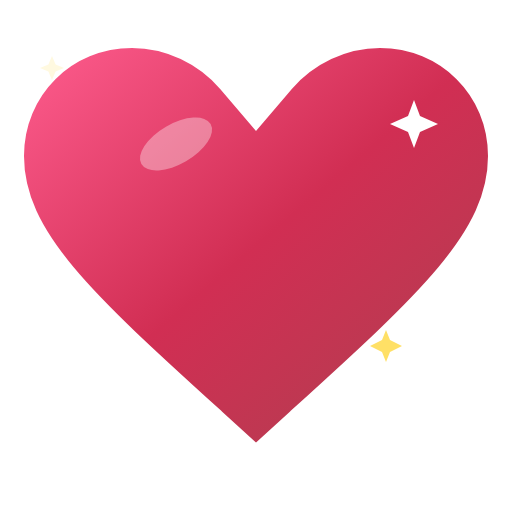
t = 0.00 s
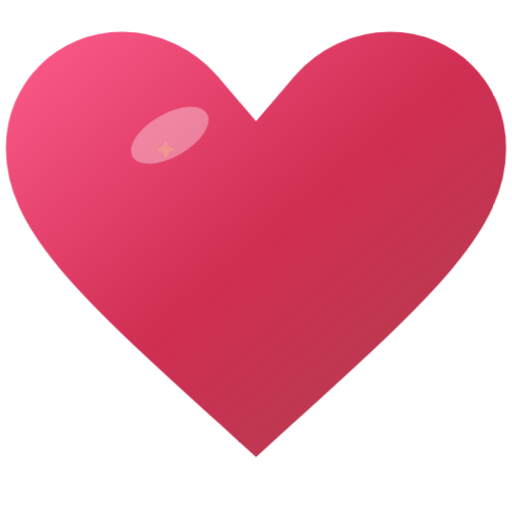
t = 0.80 s
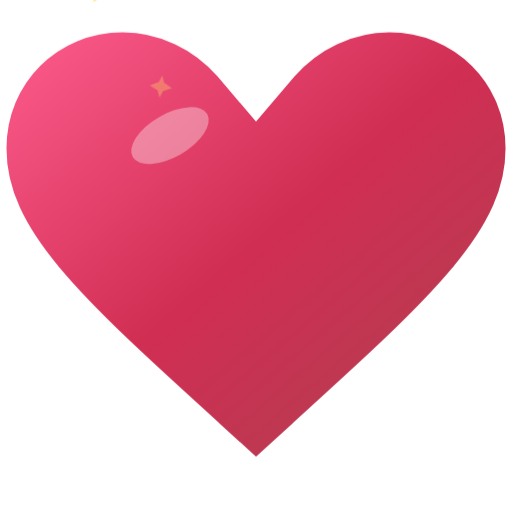
t = 1.05 s
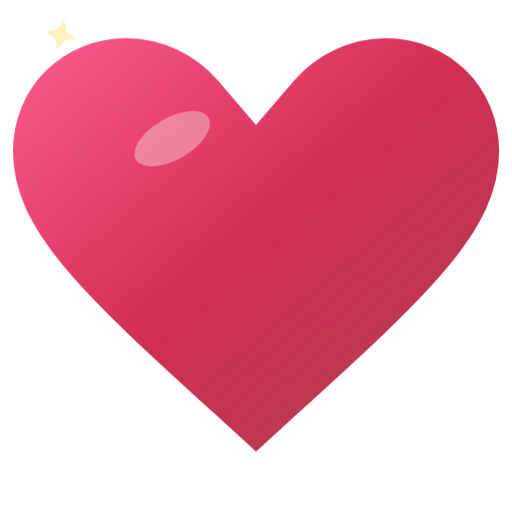
t = 1.30 s
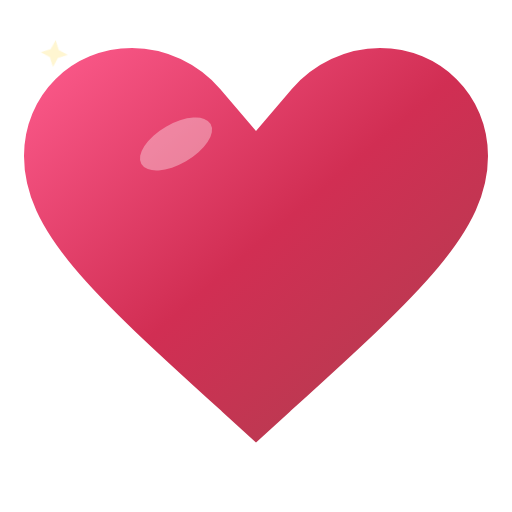
t = 1.80 s
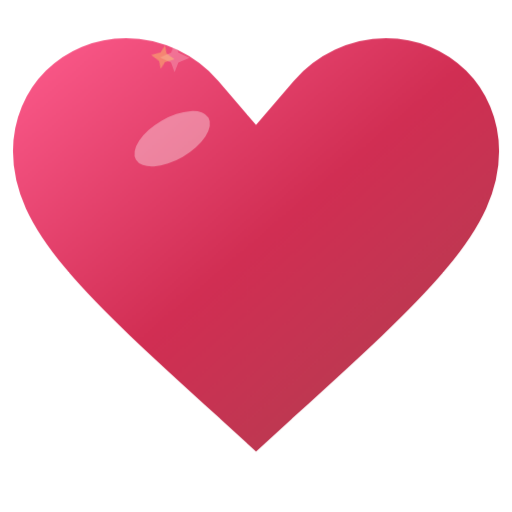
t = 2.30 s

The animated SVG that drew these frames (rendered in a browser with its animation timeline set to each time). Animation: 2 CSS @keyframes rules; one cycle of 2.80 s, repeats indefinitely.

<svg xmlns="http://www.w3.org/2000/svg" viewBox="0 0 256 256" width="100%" height="100%">
<style>
@keyframes heartPulse { 0%, 100% { transform: scale(1); } 50% { transform: scale(1.08); } }
@keyframes starTwinkle { 0%, 100% { opacity: 0.2; transform: scale(0.6) rotate(0deg); } 50% { opacity: 1; transform: scale(1.2) rotate(45deg); } }
.main-heart { animation: heartPulse 1.8s ease-in-out infinite; transform-origin: center; }
.star-1 { animation: starTwinkle 1.6s ease-in-out infinite; transform-origin: 50px 70px; }
.star-2 { animation: starTwinkle 2s ease-in-out infinite 0.4s; transform-origin: 205px 60px; }
.star-3 { animation: starTwinkle 1.8s ease-in-out infinite 0.8s; transform-origin: 195px 175px; }
@media (prefers-reduced-motion: reduce) { *, ::before, ::after { animation: none !important; } }
</style>
<defs>
  <linearGradient id="heartGrad" x1="0%" y1="0%" x2="100%" y2="100%">
    <stop offset="0%" stop-color="#FF5D8F"/>
    <stop offset="50%" stop-color="#D12E53"/>
    <stop offset="100%" stop-color="#AB4250"/>
  </linearGradient>
</defs>
<g class="main-heart">
  <path d="M128 224l-18.4-16.8C44.4 148 10 116.8 10 78 10 46.4 34.8 22 66 22c17.6 0 34.4 8.2 45.6 21.2L128 62.4l16.4-19.2C155.6 30.2 172.4 22 190 22c31.2 0 56 24.4 56 56 0 38.8-34.4 70-99.6 129.2L128 224z" fill="url(#heartGrad)" stroke="#FFF" stroke-width="4"/>
  <ellipse cx="88" cy="72" rx="20" ry="10" fill="#FFF" opacity="0.35" transform="rotate(-30 88 72)"/>
</g>
<g class="star-1" transform="translate(40, 60)">
  <path d="M10 0 L13 7 L20 10 L13 13 L10 20 L7 13 L0 10 L7 7 Z" fill="#FFE066"/>
</g>
<g class="star-2" transform="translate(195, 50)">
  <path d="M12 0 L15 8 L24 12 L15 16 L12 24 L9 16 L0 12 L9 8 Z" fill="#FFF"/>
</g>
<g class="star-3" transform="translate(185, 165)">
  <path d="M8 0 L10 5 L16 8 L10 11 L8 16 L6 11 L0 8 L6 5 Z" fill="#FFE066"/>
</g>
</svg>
